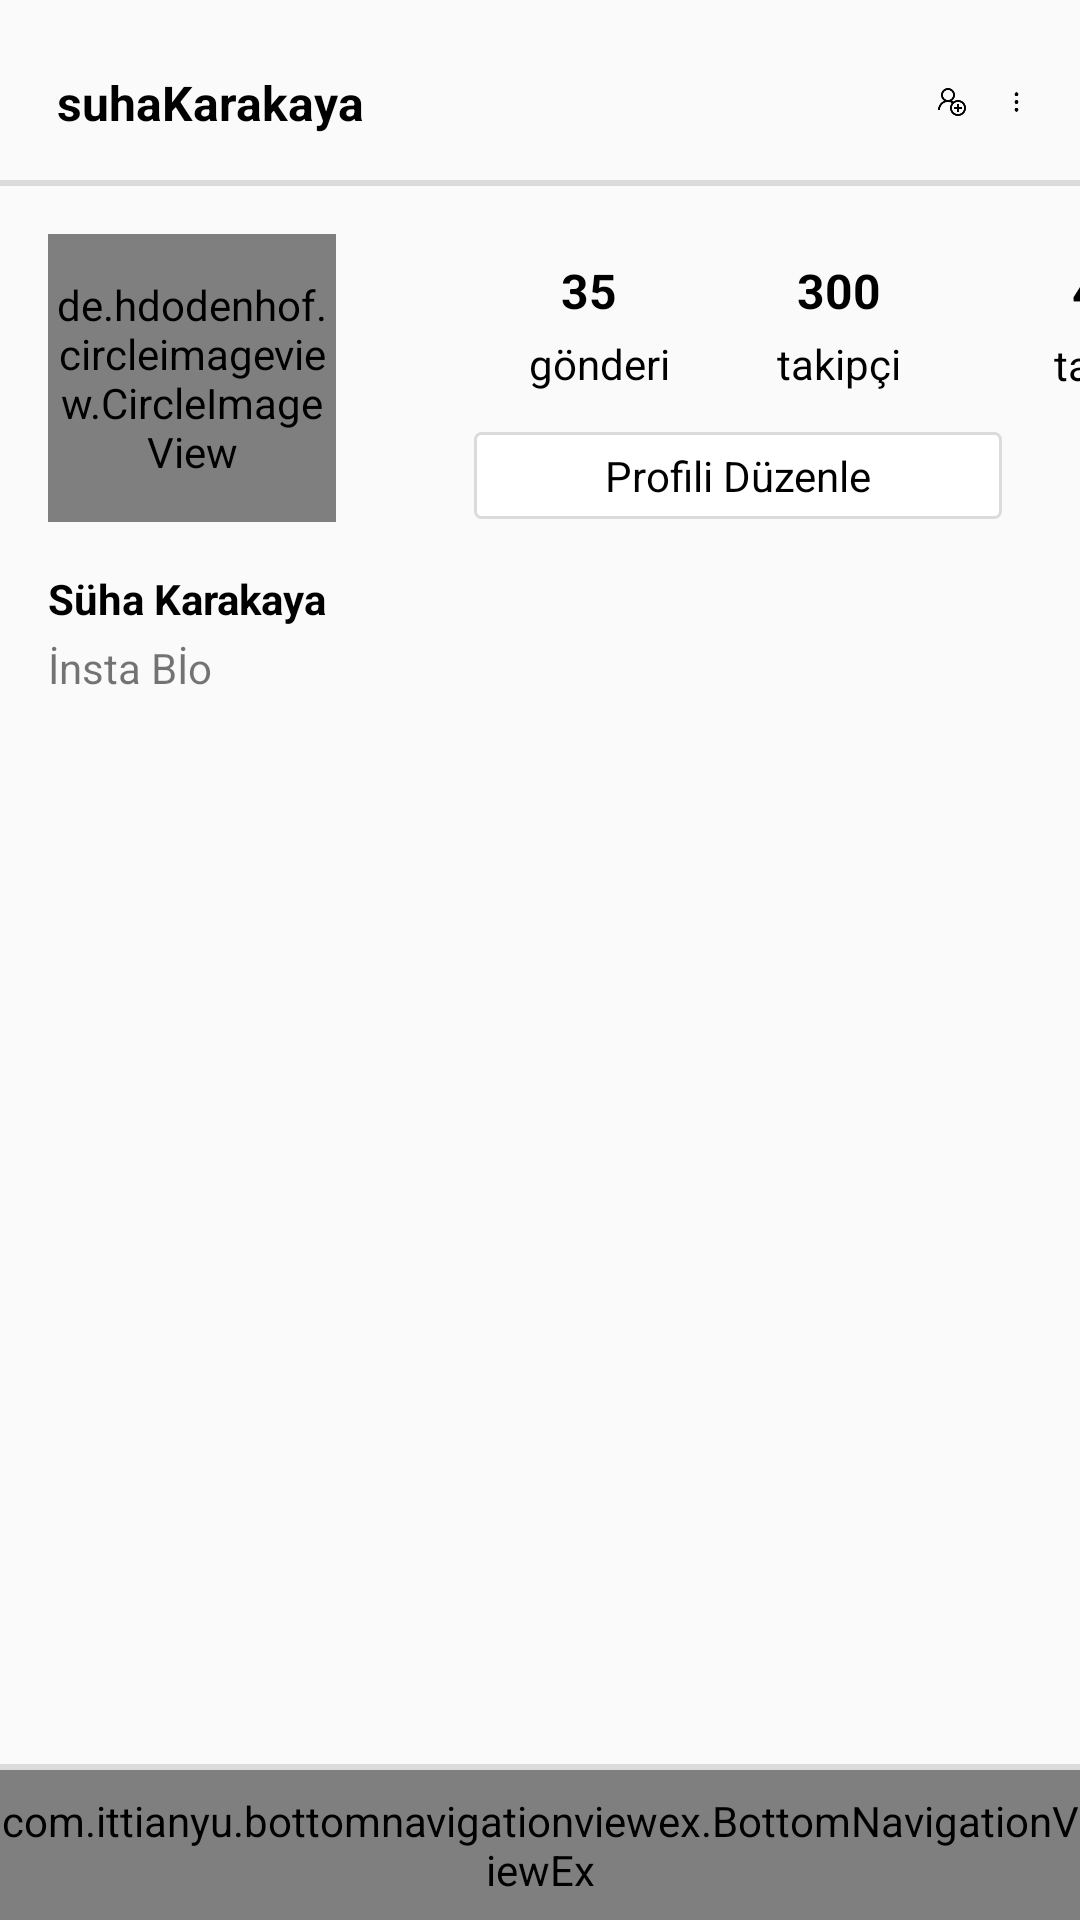

Write the Android layout XML for this screen, with the resource values it uses.
<!-- AndroidManifest.xml: application theme AppTheme -->
<!-- res/layout/activity_profile.xml -->
<?xml version="1.0" encoding="utf-8"?>
<androidx.constraintlayout.widget.ConstraintLayout xmlns:android="http://schemas.android.com/apk/res/android"
    xmlns:app="http://schemas.android.com/apk/res-auto"
    xmlns:tools="http://schemas.android.com/tools"
    android:layout_width="match_parent"
    android:layout_height="match_parent"
    tools:context=".Profile.ProfileActivity">

    <androidx.constraintlayout.widget.ConstraintLayout
        android:id="@+id/cl_profileRoot"
        android:layout_width="match_parent"
        android:layout_height="match_parent">

        <TextView
            android:id="@+id/txt_profile_adiToolbar"
            android:layout_width="wrap_content"
            android:layout_height="wrap_content"
            android:layout_marginStart="19dp"
            android:layout_marginLeft="19dp"
            android:text="suhaKarakaya"
            android:textColor="@color/black"
            android:textSize="16sp"
            android:textStyle="bold"
            app:layout_constraintBottom_toBottomOf="@+id/img_settings"
            app:layout_constraintStart_toStartOf="parent"
            app:layout_constraintTop_toTopOf="@+id/img_settings" />

        <ImageView
            android:id="@+id/img_settings"
            android:layout_width="0dp"
            android:layout_height="36dp"
            android:layout_marginTop="16dp"
            android:layout_marginEnd="16dp"
            android:layout_marginRight="16dp"
            app:layout_constraintEnd_toEndOf="parent"
            app:layout_constraintStart_toEndOf="@+id/imageView2"
            app:layout_constraintTop_toTopOf="parent"
            app:srcCompat="@drawable/menu" />

        <ImageView
            android:id="@+id/imageView2"
            android:layout_width="0dp"
            android:layout_height="36dp"
            android:layout_marginStart="312dp"
            android:layout_marginLeft="312dp"
            android:layout_marginEnd="11dp"
            android:layout_marginRight="11dp"
            app:layout_constraintBottom_toBottomOf="@+id/img_settings"
            app:layout_constraintEnd_toStartOf="@+id/img_settings"
            app:layout_constraintStart_toStartOf="parent"
            app:layout_constraintTop_toTopOf="@+id/img_settings"
            app:layout_constraintVertical_bias="1.0"
            app:srcCompat="@drawable/user_add" />

        <View
            android:id="@+id/golgelikTwo"
            android:layout_width="match_parent"
            android:layout_height="2dp"
            android:layout_marginTop="60dp"
            android:background="@color/gray"
            app:layout_constraintEnd_toEndOf="parent"
            app:layout_constraintStart_toStartOf="parent"
            app:layout_constraintTop_toTopOf="parent" />

        <de.hdodenhof.circleimageview.CircleImageView
            android:id="@+id/img_profile_circle"
            android:layout_width="96dp"
            android:layout_height="96dp"
            android:layout_marginStart="16dp"
            android:layout_marginLeft="16dp"
            android:layout_marginTop="16dp"
            android:src="@drawable/search"
            app:civ_border_color="@color/gray"
            app:civ_border_width="1dp"
            app:layout_constraintStart_toStartOf="parent"
            app:layout_constraintTop_toBottomOf="@+id/golgelikTwo" />

        <TextView
            android:id="@+id/textView5"
            android:layout_width="wrap_content"
            android:layout_height="wrap_content"
            android:layout_marginStart="75dp"
            android:layout_marginLeft="75dp"
            android:layout_marginTop="8dp"
            android:gravity="center"
            android:text="35"
            android:textColor="@color/black"
            android:textSize="16sp"
            android:textStyle="bold"
            app:layout_constraintStart_toEndOf="@+id/img_profile_circle"
            app:layout_constraintTop_toTopOf="@+id/img_profile_circle" />

        <TextView
            android:id="@+id/textView6"
            android:layout_width="wrap_content"
            android:layout_height="wrap_content"
            android:layout_marginStart="60dp"
            android:layout_marginLeft="60dp"
            android:text="300"
            android:textColor="@color/black"
            android:textSize="16sp"
            android:textStyle="bold"
            app:layout_constraintStart_toEndOf="@+id/textView5"
            app:layout_constraintTop_toTopOf="@+id/textView5" />

        <TextView
            android:id="@+id/textView8"
            android:layout_width="26dp"
            android:layout_height="22dp"
            android:layout_marginStart="60dp"
            android:layout_marginLeft="60dp"
            android:text="450"
            android:textColor="@color/black"
            android:textSize="16sp"
            android:textStyle="bold"
            app:layout_constraintStart_toEndOf="@+id/textView6"
            app:layout_constraintTop_toTopOf="@+id/textView6"
            android:gravity="center"/>

        <TextView
            android:id="@+id/textView9"
            android:layout_width="wrap_content"
            android:layout_height="wrap_content"
            android:layout_marginTop="4dp"
            android:text="gönderi"
            android:textColor="@color/black"
            app:layout_constraintEnd_toEndOf="@+id/textView5"
            app:layout_constraintHorizontal_bias="0.38"
            app:layout_constraintStart_toStartOf="@+id/textView5"
            app:layout_constraintTop_toBottomOf="@+id/textView5" />

        <TextView
            android:id="@+id/textView10"
            android:layout_width="wrap_content"
            android:layout_height="wrap_content"
            android:layout_marginTop="4dp"
            android:text="takipçi"
            android:textColor="@color/black"
            app:layout_constraintEnd_toEndOf="@+id/textView6"
            app:layout_constraintStart_toStartOf="@+id/textView6"
            app:layout_constraintTop_toBottomOf="@+id/textView6" />

        <TextView
            android:id="@+id/textView11"
            android:layout_width="wrap_content"
            android:layout_height="wrap_content"
            android:layout_marginTop="4dp"
            android:text="takip"
            android:textColor="@color/black"
            app:layout_constraintEnd_toEndOf="@+id/textView8"
            app:layout_constraintHorizontal_bias="0.515"
            app:layout_constraintStart_toStartOf="@+id/textView8"
            app:layout_constraintTop_toBottomOf="@+id/textView8" />

        <TextView
            android:id="@+id/txt_ProfilSettings"
            android:layout_width="0dp"
            android:layout_height="wrap_content"
            android:layout_marginLeft="45dp"
            android:layout_marginRight="25dp"
            android:background="@drawable/edit_profile_button_background"
            android:gravity="center"
            android:padding="6dp"
            android:text="Profili Düzenle"
            android:textColor="@color/black"
            app:layout_constraintBottom_toBottomOf="@+id/img_profile_circle"
            app:layout_constraintEnd_toEndOf="parent"
            app:layout_constraintStart_toEndOf="@+id/img_profile_circle" />

        <TextView
            android:id="@+id/txt_profileRealName"
            android:layout_width="300dp"
            android:layout_height="wrap_content"
            android:layout_marginStart="16dp"
            android:layout_marginLeft="16dp"
            android:layout_marginTop="16dp"
            android:text="Süha Karakaya"
            android:textColor="@color/black"
            android:textStyle="bold"
            app:layout_constraintStart_toStartOf="parent"
            app:layout_constraintTop_toBottomOf="@+id/img_profile_circle" />

        <TextView
            android:id="@+id/textView14"
            android:layout_width="250dp"
            android:layout_height="wrap_content"
            android:layout_marginStart="16dp"
            android:layout_marginLeft="16dp"
            android:layout_marginTop="4dp"
            android:text="İnsta Bİo"
            app:layout_constraintStart_toStartOf="parent"
            app:layout_constraintTop_toBottomOf="@+id/txt_profileRealName" />

        <View
            android:id="@+id/golgelikThree"
            android:layout_width="match_parent"
            android:layout_height="2dp"
            android:background="@color/gray"
            app:layout_constraintBottom_toTopOf="@+id/bottom_navigationVİew"
            app:layout_constraintEnd_toEndOf="parent"
            app:layout_constraintStart_toStartOf="parent" />


        <com.ittianyu.bottomnavigationviewex.BottomNavigationViewEx
            android:id="@+id/bottom_navigationVİew"
            android:layout_width="match_parent"
            android:layout_height="50dp"
            app:layout_constraintBottom_toBottomOf="parent"
            app:layout_constraintEnd_toEndOf="parent"
            app:layout_constraintStart_toStartOf="parent"
            app:menu="@menu/bottom_navigation_menu" />

    </androidx.constraintlayout.widget.ConstraintLayout>


    <FrameLayout
        android:id="@+id/fl_profileContaniner"
        android:layout_width="match_parent"
        android:layout_height="match_parent">



    </FrameLayout>



</androidx.constraintlayout.widget.ConstraintLayout>
<!-- resources referenced by this layout -->
<resources>
  <color name="black">#000000</color>
  <color name="gray">#DBDBDB</color>
  <!-- drawable edit_profile_button_background (drawable) -->
  <?xml version="1.0" encoding="utf-8"?>
  <layer-list xmlns:android="http://schemas.android.com/apk/res/android">
  
      <item
          android:bottom="1dp"
          android:left="1dp"
          android:right="1dp"
          android:top="1dp">
  
          <shape android:shape="rectangle">
  
              <stroke
                  android:width="1dp"
                  android:color="@color/gray" />
              <solid android:color="@color/white" />
              <corners android:radius="2dp" />
  
          </shape>
  
      </item>
  
  </layer-list>
  <!-- drawable menu: png bitmap (drawable-hdpi, 312 bytes) -->
  <!-- drawable search: png bitmap (drawable-hdpi, 1676 bytes) -->
  <!-- drawable user_add: png bitmap (drawable-hdpi, 2253 bytes) -->
  <style name="AppTheme" parent="Theme.AppCompat.Light.NoActionBar">
          
          <item name="colorPrimary">@color/colorPrimary</item>
          <item name="colorPrimaryDark">@color/colorPrimaryDark</item>
          <item name="colorAccent">@color/colorAccent</item>
      </style>
  <color name="white">#FFFFFF</color>
  <color name="colorPrimary">#FAFAFA</color>
  <color name="colorPrimaryDark">#F0F0F0</color>
  <color name="colorAccent">#03DAC5</color>
</resources>
